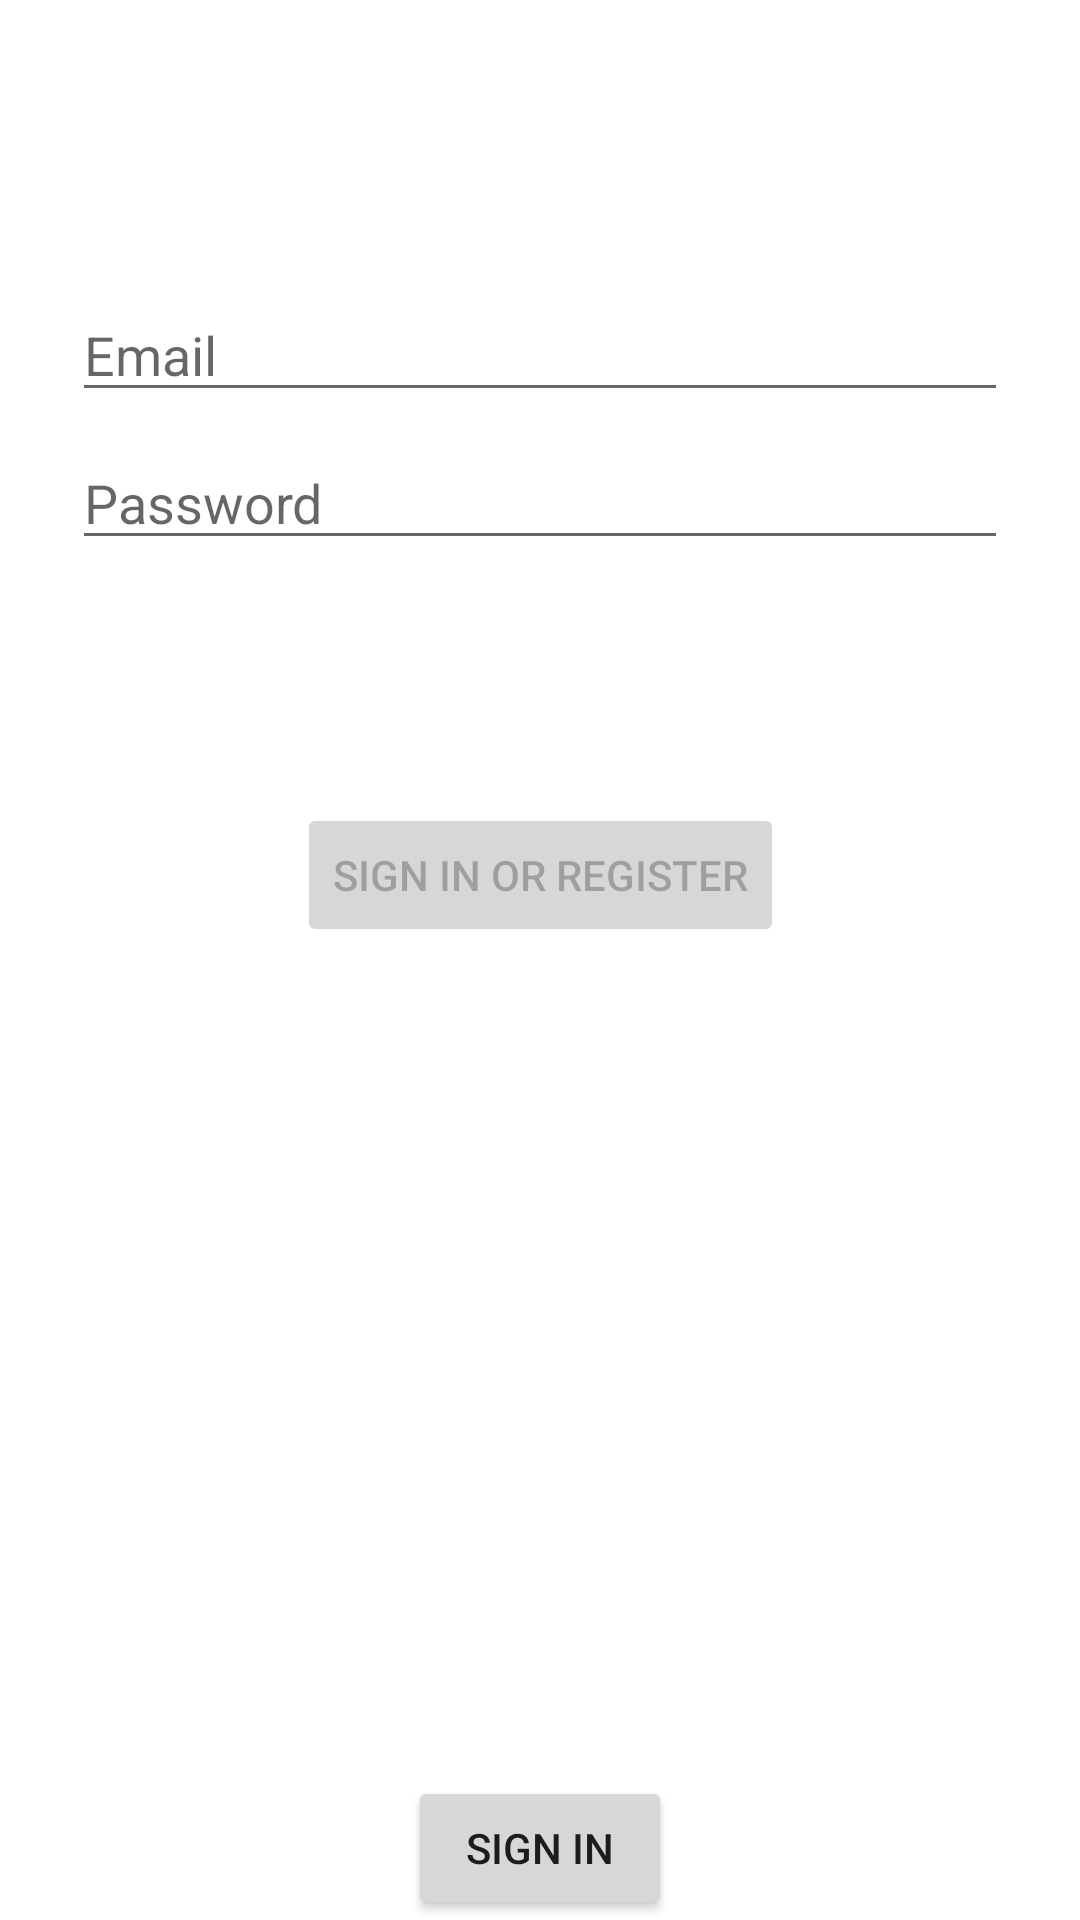

Write the Android layout XML for this screen, with the resource values it uses.
<!-- AndroidManifest.xml: application theme Theme.GourmetFlow -->
<!-- res/layout/activity_login.xml -->
<?xml version="1.0" encoding="utf-8"?>
<androidx.constraintlayout.widget.ConstraintLayout xmlns:android="http://schemas.android.com/apk/res/android"
    xmlns:app="http://schemas.android.com/apk/res-auto"
    xmlns:tools="http://schemas.android.com/tools"
    android:id="@+id/container"
    android:layout_width="match_parent"
    android:layout_height="match_parent"
    android:paddingLeft="@dimen/activity_horizontal_margin"
    android:paddingTop="@dimen/activity_vertical_margin"
    android:paddingRight="@dimen/activity_horizontal_margin"
    android:paddingBottom="@dimen/activity_vertical_margin"
    tools:context=".ui.login.LoginActivity">

    <EditText
        android:id="@+id/et_username"
        android:layout_width="0dp"
        android:layout_height="wrap_content"
        android:layout_marginStart="24dp"
        android:layout_marginTop="96dp"
        android:layout_marginEnd="24dp"
        android:hint="@string/prompt_email"
        android:inputType="textEmailAddress"
        android:selectAllOnFocus="true"
        app:layout_constraintEnd_toEndOf="parent"
        app:layout_constraintStart_toStartOf="parent"
        app:layout_constraintTop_toTopOf="parent" />

    <EditText
        android:id="@+id/et_password"
        android:layout_width="0dp"
        android:layout_height="wrap_content"
        android:layout_marginStart="24dp"
        android:layout_marginTop="8dp"
        android:layout_marginEnd="24dp"
        android:hint="@string/prompt_password"
        android:imeActionLabel="@string/action_sign_in_short"
        android:imeOptions="actionDone"
        android:inputType="textPassword"
        android:selectAllOnFocus="true"
        app:layout_constraintEnd_toEndOf="parent"
        app:layout_constraintStart_toStartOf="parent"
        app:layout_constraintTop_toBottomOf="@+id/et_username" />

    <Button
        android:id="@+id/login"
        android:layout_width="wrap_content"
        android:layout_height="wrap_content"
        android:layout_gravity="start"
        android:layout_marginStart="48dp"
        android:layout_marginTop="16dp"
        android:layout_marginEnd="48dp"
        android:layout_marginBottom="64dp"
        android:enabled="false"
        android:text="@string/action_sign_in"
        app:layout_constraintBottom_toBottomOf="parent"
        app:layout_constraintEnd_toEndOf="parent"
        app:layout_constraintStart_toStartOf="parent"
        app:layout_constraintTop_toBottomOf="@+id/et_password"
        app:layout_constraintVertical_bias="0.2" />

    <ProgressBar
        android:id="@+id/loading"
        android:layout_width="wrap_content"
        android:layout_height="wrap_content"
        android:layout_gravity="center"
        android:layout_marginStart="32dp"
        android:layout_marginTop="64dp"
        android:layout_marginEnd="32dp"
        android:layout_marginBottom="64dp"
        android:visibility="gone"
        app:layout_constraintBottom_toBottomOf="parent"
        app:layout_constraintEnd_toEndOf="@+id/et_password"
        app:layout_constraintStart_toStartOf="@+id/et_password"
        app:layout_constraintTop_toTopOf="parent"
        app:layout_constraintVertical_bias="0.3" />

    <Button
        android:id="@+id/btnLogin"
        android:layout_width="wrap_content"
        android:layout_height="wrap_content"
        android:text="@string/action_sign_in_short"
        app:layout_constraintBottom_toBottomOf="parent"
        app:layout_constraintEnd_toEndOf="parent"
        app:layout_constraintStart_toStartOf="parent" />
</androidx.constraintlayout.widget.ConstraintLayout>
<!-- resources referenced by this layout -->
<resources>
  <string name="action_sign_in">Sign in or register</string>
  <string name="action_sign_in_short">Sign in</string>
  <string name="prompt_email">Email</string>
  <string name="prompt_password">Password</string>
  <style name="Theme.GourmetFlow" parent="Theme.MaterialComponents.DayNight.DarkActionBar">
          
          <item name="colorPrimary">@color/purple_500</item>
          <item name="colorPrimaryVariant">@color/purple_700</item>
          <item name="colorOnPrimary">@color/white</item>
          
          <item name="colorSecondary">@color/teal_200</item>
          <item name="colorSecondaryVariant">@color/teal_700</item>
          <item name="colorOnSecondary">@color/black</item>
          
          <item name="android:statusBarColor" tools:targetApi="l">?attr/colorPrimaryVariant</item>
          
      </style>
  <!-- not gathered from this repository: default colours our renderer supplied (Android Studio template values) -->
  <color name="purple_500">#FF6200EE</color>
  <color name="purple_700">#FF3700B3</color>
  <color name="teal_200">#FF03DAC5</color>
  <color name="teal_700">#FF018786</color>
  <color name="black">#FF000000</color>
  <color name="white">#FFFFFFFF</color>
</resources>
